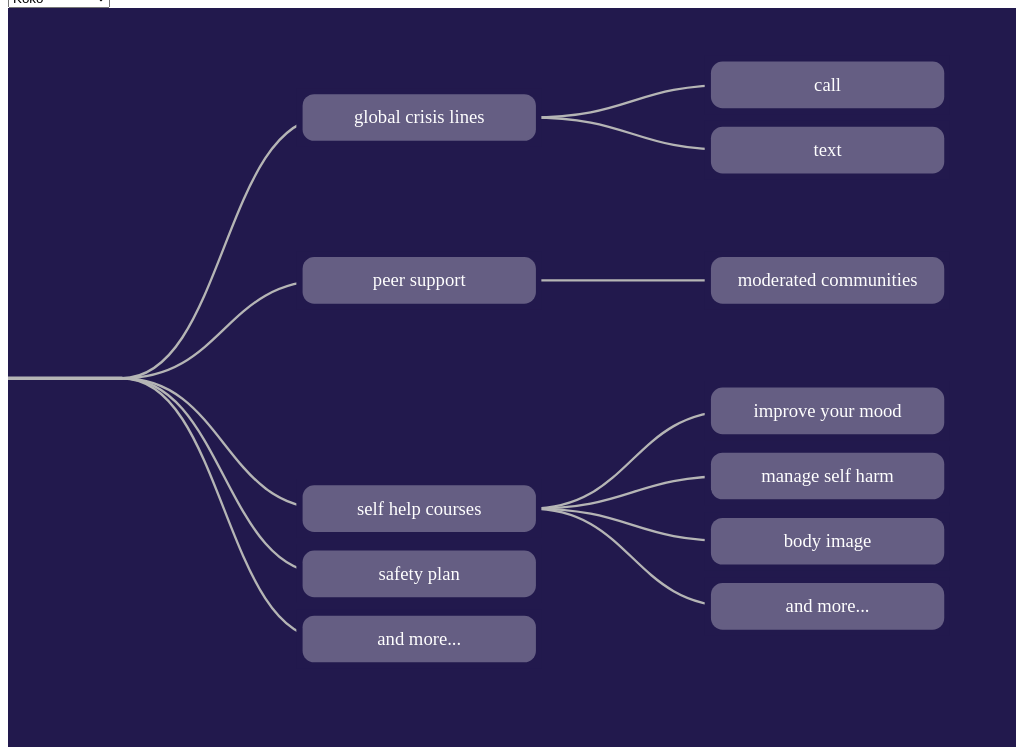
D3 v6 page, settled after 480 driven frames (8 s of simulated time); the page loaded 1 data file(s).


        async function init(){
            
            let flow = await d3.json('tree.json', d3.autoType)

            var intervention_select = document.getElementById("koko-nokoko");
            var intervention = intervention_select.value;

            let tree_vis = tree(flow,{
                width: 1152,
                intervention_type: intervention
            })

            intervention_select.addEventListener("change", function() {
    				intervention = intervention_select.value
                    tree_vis.update(intervention)
            });
        }
        init()

    
// ── tree.js
// © 2023 Data Culture
// Released under the ISC license.
// https://studio.datacult.com/ 

//adapted from Observable code
// Copyright 2021 Observable, Inc.
// Released under the ISC license.
// https://observablehq.com/@d3/tree

'use strict'

let tree = ((data, data_map = {width: 640, intervention_type: 'koko'}) => {

    var tree = d3.tree, 
        id = Array.isArray(data) ? d => d.id : null, 
        parentId = Array.isArray(data) ? d => d.parentId : null,
        r = 40,
        padding = 1,
        stroke = "#B5B5B5", // stroke for links
        strokeWidth = 2, // stroke width for links
        strokeOpacity = 1, // stroke opacity for links
        strokeLinejoin, // stroke line join for links
        strokeLinecap, // stroke line cap for links
        curve = d3.curveBumpX,
        path, children, sort

    var isMobile = /Android|webOS|iPhone|iPod|BlackBerry|IEMobile|Opera Mini/i.test(navigator.userAgent) ? true :false

    // If id and parentId options are specified, or the path option, use d3.stratify
    // to convert tabular data to a hierarchy; otherwise we assume that the data is
    // specified as an object {children} with nested objects (a.k.a. the “flare.json”
    // format), and use d3.hierarchy.
    const root = path != null ? d3.stratify().path(path)(data)
        : id != null || parentId != null ? d3.stratify().id(id).parentId(parentId)(data)
        : d3.hierarchy(data, children);
  
    // Sort the nodes.
    if (sort != null) root.sort(sort);
  
  
    // Compute the layout.
    const dx = isMobile ? 100 : 55.882;
    const dy = isMobile ? 159 : 175;
    tree().nodeSize([dx, dy])(root);
    
  
    // Center the tree.
    let x0 = Infinity;
    let x1 = -x0;
    root.each(d => {
      if (d.x > x1) x1 = d.x;
      if (d.x < x0) x0 = d.x;
    });
  
  
    // Use the required curve
    if (typeof curve !== "function") throw new Error(`Unsupported curve`);

    var isMobile = /Android|webOS|iPhone|iPad|iPod|BlackBerry|IEMobile|Opera Mini/i.test(navigator.userAgent) ? true : false

    // margins for SVG
    const margin = isMobile ? {
        left: 10,
        right: 10,
        top: 10,
        bottom: 10
    } : {
        left: 10,
        right: 10,
        top: 10,
        bottom: 10
    }

    // responsive width & height
    const svgWidth = isMobile ? screen.width*1.8 : 864 
    const svgHeight = isMobile ? screen.height*1.6 : 630//850//900 

    // helper calculated variables for inner width & height
    const height = svgHeight - margin.top - margin.bottom
    const width = svgWidth - margin.left - margin.right

    // add SVG
    var view = isMobile ? 10 : -dy * padding / 2

    const svg = d3.select('#tree-placeholder')
        .append('svg')
        .attr("viewBox", `${view} ${x0 - dx} ${svgWidth} ${svgHeight}`)
        .append('g')
        .attr("transform", "translate(" + margin.left + "," + margin.top + ")")

    var lnk = root.links()

    //draw links
    svg.append("g")
        .attr("fill", "none")
        .attr("stroke", stroke)
        .attr("stroke-opacity", strokeOpacity)
        .attr("stroke-linecap", strokeLinecap)
        .attr("stroke-linejoin", strokeLinejoin)
        .attr("stroke-width", strokeWidth)
      .selectAll("path")
        .data(lnk)
        .join("path")
        .attr('class',d => 'link_group'+d.target.data.value)
        .attr('id',d => d.target.data.name == 'and more...' || d.target.data.name == '' ? "empty"+d.source.data.name.replace(/\s/g, '')+'_path' : d.target.data.name.replace(/\s/g, '')+'_path')
          .attr("d", d3.linkHorizontal(curve)
              .x(d => d.y)
              .y(d => d.x));

    //draw nodes
    const node = svg.append("g")
      .selectAll(".node-group")
      .data(root.descendants())
      .join("g")
      .attr('class',d => 'node-group'+d.data.value)
      .attr('id',d => d.data.name == 'and more...' || d.data.name == '' ? "empty"+d.parent.data.name.replace(/\s/g, '') : d.data.name.replace(/\s/g, ''))
      .attr('opacity',1)
      .attr("transform", d => `translate(${d.y-r*0.5},${d.x})`);

    //add background rect to nodes
    var bg_rect = node.append('rect')
    .attr("opacity", d => d.depth == 2 ? 0 : 1)
    .attr('fill','#22194D')
    .attr("height", r*1.25)
    .attr('width',r*5.25)
    .attr('transform','translate('+r/-7.5+','+r*-.625+')')

    node.append('rect')
    .attr('fill','white')
    .attr("opacity", d => d.depth == 2 ? 0 : .3)
    .attr("height", r)
    .attr('width',r*5)
    .attr('rx',10)
    .attr('transform','translate(0,'+r/-2+')')

    //hide origin node
    d3.select('#detection').attr('opacity',0)

    //add node labels
    node.append("text")
        .attr("dy", "0.32em")
        .attr('x',r*5/2)
        .attr("text-anchor",'middle')
        .attr('font-family','Avenirnext 08')
        .attr('fill','white')
        .attr('font-size',isMobile ? 18 : 16)
        .text(d => d.data.name);

    svg.append('line')
        .attr('class','int_line')
        .attr('stroke','#B5B5B5')
        .attr('stroke-width',3)
        .attr('stroke-linecap','round')
        .attr('x1',-100)
        .attr('x2',0)
        .attr('y1',0)
        .attr('y2',0)

//compute original positions
var view = 0, og_position_call, og_position_text, koko_positions = [], og_position_call_path, og_position_text_path;
if (view == 0){
    og_position_call = document.getElementById('call').getAttribute('transform')
    og_position_text = document.getElementById('text').getAttribute('transform')

    og_position_call_path = document.getElementById('call_path').getAttribute('d')
    og_position_text_path = document.getElementById('text_path').getAttribute('d')

    root.descendants().forEach(el => {
        if (el.data.name == "" || el.data.name == "and more..."){
            koko_positions.push({"name":"empty"+el.parent.data.name.replace(/\s/g, ''),
                                "node":document.getElementById("empty"+el.parent.data.name.replace(/\s/g, '')).getAttribute('transform'),
                                "path":document.getElementById("empty"+el.parent.data.name.replace(/\s/g, '')+"_path").getAttribute('d')
                            })
        } else if (el.data.name !== 'call' & el.data.name !== 'text'& el.data.name !== 'detection'){
            koko_positions.push({"name":el.data.name.replace(/\s/g, ''),
                                "node":document.getElementById(el.data.name.replace(/\s/g, '')).getAttribute('transform'),
                                "path":document.getElementById(el.data.name.replace(/\s/g, '')+"_path").getAttribute('d')
                            })
        }
    });

}

//update position on toggle
  function tree_update(val) {
    if (val == 'koko'){
        //expand tree (move from node and increase opacity)
        d3.select('#call').attr('transform',og_position_call)
        d3.select('#call_path').attr('d',isMobile ? 'M318,-400C397.5,-400,397.5,-450,477,-450':'M350,-223.528C437.5,-223.528,437.5,-251.469,525,-251.469')
        d3.select('#text').attr('transform',og_position_text)
        d3.select('#text_path').attr('d',isMobile ? 'M318,-400C397.5,-400,397.5,-350,477,-350':'M350,-223.528C437.5,-223.528,437.5,-195.587,525,-195.587')
        d3.selectAll('.node-group0').attr('opacity',1)
        d3.selectAll('.link_group0').attr('opacity',1)
        bg_rect.attr('fill','#22194D')
        koko_positions.forEach(el => {
            d3.select('#'+el.name).attr('transform',el.node)
            d3.select('#'+el.name+'_path').attr('d',el.path)
             
        })
    } else {
        //collapse tree (move to node and decrease opacity)
        d3.select('#call').attr('transform','translate(250,-75)')
        d3.select('#call_path').attr('d','M0,0C125,0,125,-75,250,-75')
        d3.select('#text').attr('transform','translate(250,75)')
        d3.select('#text_path').attr('d','M0,0C125,0,125,75,250,75')
        d3.selectAll('.node-group0').attr('opacity',0).attr('transform','translate(0,0)')
        d3.selectAll('.link_group0').attr('opacity',0).attr('d','M0,0C0,0,0,0,0,0')
        bg_rect.attr('fill','#1B172F')
    }
  }

return {
    tree_update: tree_update,
}

})


### data: tree.json
{
 "name": "detection",
 "children": [
  {
   "name": "global crisis lines",
   "value": 0,
   "children": [
    "{... 3 keys}"
   ]
  },
  {
   "name": "peer support",
   "value": 0,
   "children": [
    "{... 3 keys}"
   ]
  },
  {
   "name": "self help courses",
   "value": 0,
   "children": [
    "{... 3 keys}"
   ]
  },
  {
   "name": "safety plan",
   "value": 0
  },
  {
   "name": "and more...",
   "value": 0
  }
 ]
}